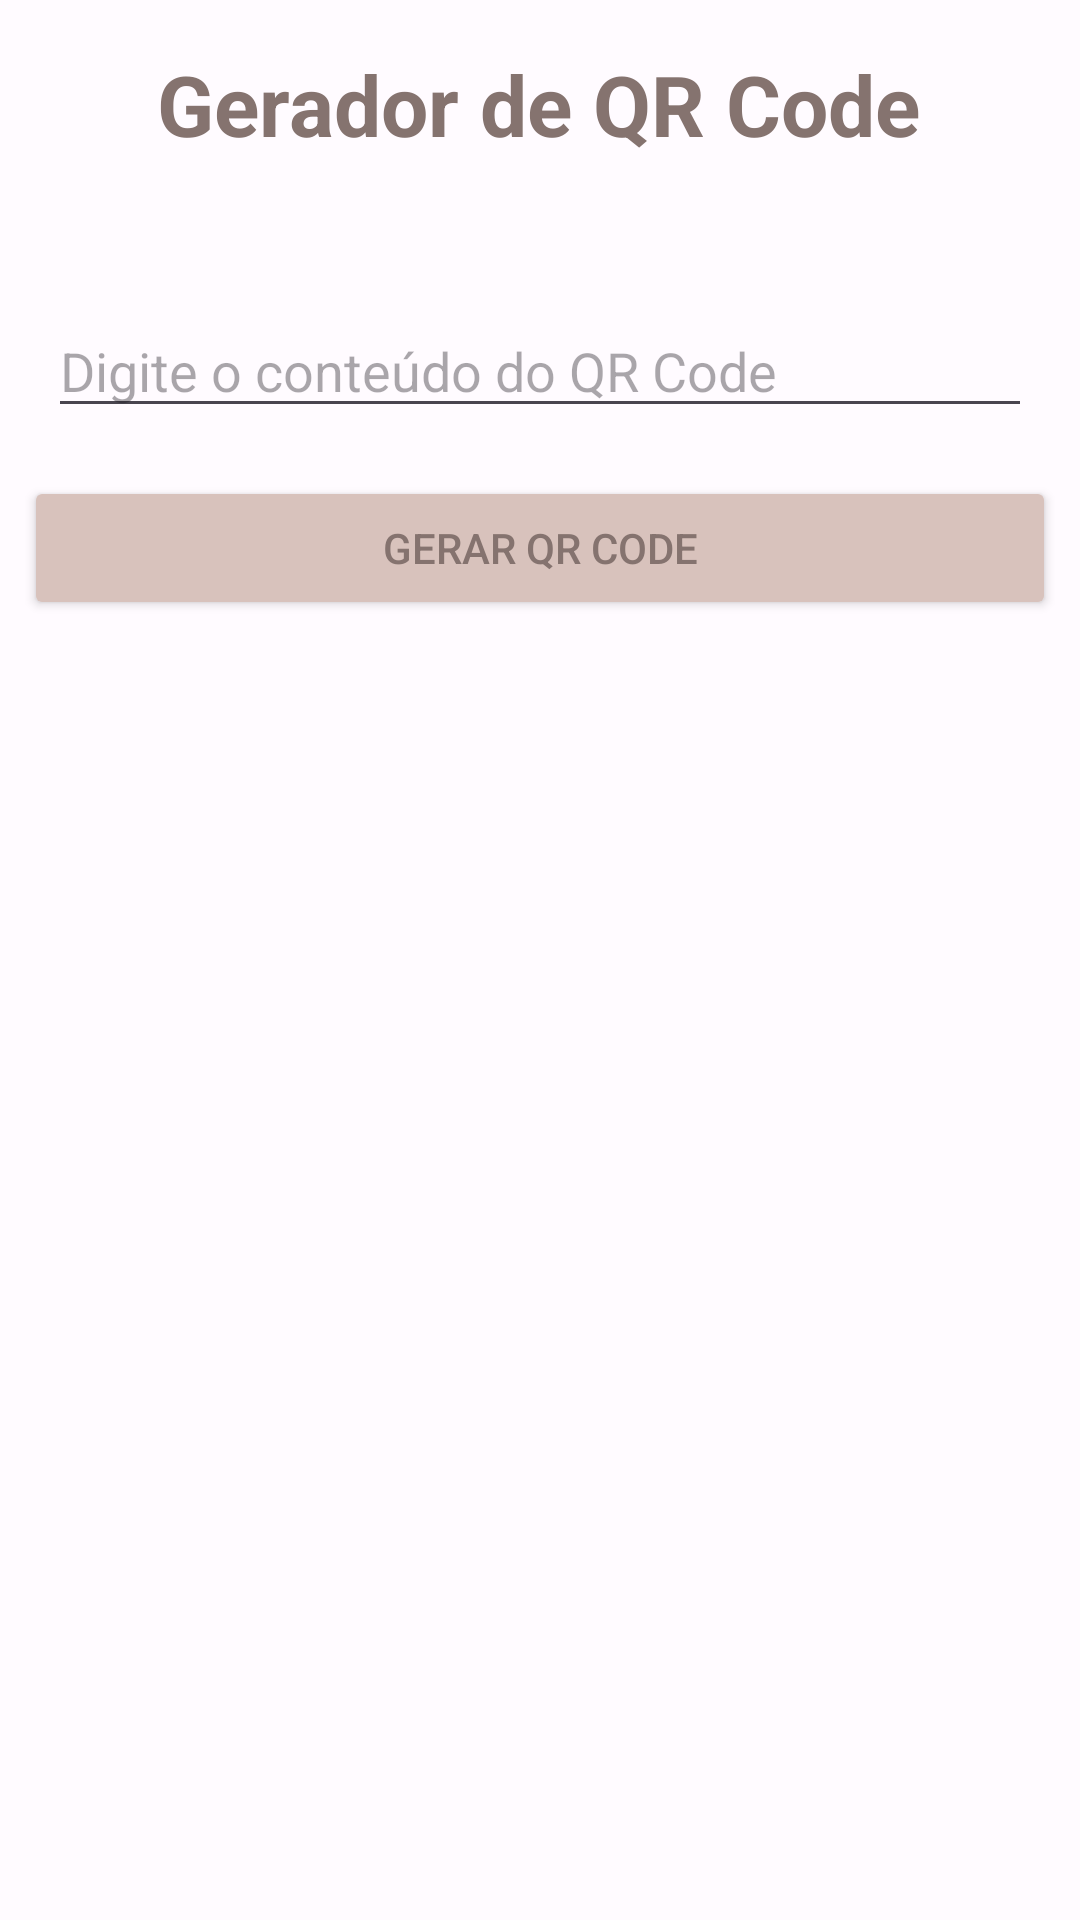

Android layout source for this screen:
<!-- AndroidManifest.xml: application theme Theme.Material3.Light.NoActionBar -->
<!-- res/layout/activity_main.xml -->
<?xml version="1.0" encoding="utf-8"?>
<androidx.constraintlayout.widget.ConstraintLayout xmlns:android="http://schemas.android.com/apk/res/android"
    xmlns:app="http://schemas.android.com/apk/res-auto"
    xmlns:tools="http://schemas.android.com/tools"
    android:layout_width="match_parent"
    android:layout_height="match_parent"
    android:background="@color/md_theme_light_background"
    tools:context=".MainActivity">

    <TextView
        android:id="@+id/txtGithub"
        android:layout_width="wrap_content"
        android:layout_height="wrap_content"
        android:layout_marginTop="16dp"
        android:text="Gerador de QR Code"
        android:textSize="28sp"
        android:textStyle="bold"
        android:textColor="@color/md_theme_light_outline"
        app:layout_constraintEnd_toEndOf="parent"
        app:layout_constraintHorizontal_bias="0.496"
        app:layout_constraintStart_toStartOf="parent"
        app:layout_constraintTop_toTopOf="parent" />

    <EditText
        android:id="@+id/editQRCode"
        android:layout_width="match_parent"
        android:layout_height="wrap_content"
        android:layout_marginTop="48dp"
        android:layout_marginStart="16dp"
        android:layout_marginEnd="16dp"
        android:ems="10"
        android:inputType="textPersonName"
        android:hint="Digite o conteúdo do QR Code"
        app:layout_constraintTop_toBottomOf="@+id/txtGithub"
        tools:layout_editor_absoluteX="0dp"
        android:layout_marginLeft="16dp" />

    <Button
        android:id="@+id/btnGerarQRCode"
        android:layout_width="match_parent"
        android:layout_height="wrap_content"
        android:layout_marginTop="16dp"
        android:backgroundTint="@color/md_theme_light_outlineVariant"
        android:layout_marginEnd="8dp"
        android:layout_marginStart="8dp"
        android:textColor="@color/md_theme_light_outline"
        android:text="Gerar QR Code"
        app:layout_constraintEnd_toEndOf="parent"
        app:layout_constraintStart_toStartOf="parent"
        app:layout_constraintTop_toBottomOf="@+id/editQRCode" />

    <ImageView
        android:id="@+id/imgQRCode"
        android:layout_width="196dp"
        android:layout_height="196dp"
        android:layout_marginTop="100dp"
        app:layout_constraintEnd_toEndOf="parent"
        app:layout_constraintHorizontal_bias="0.497"
        app:layout_constraintStart_toStartOf="parent"
        app:layout_constraintTop_toBottomOf="@+id/btnGerarQRCode"
        tools:srcCompat="@tools:sample/avatars" />



</androidx.constraintlayout.widget.ConstraintLayout>
<!-- resources referenced by this layout -->
<resources>
  <color name="md_theme_light_background">#FFFBFF</color>
  <color name="md_theme_light_outline">#85736F</color>
  <color name="md_theme_light_outlineVariant">#D8C2BC</color>
</resources>
